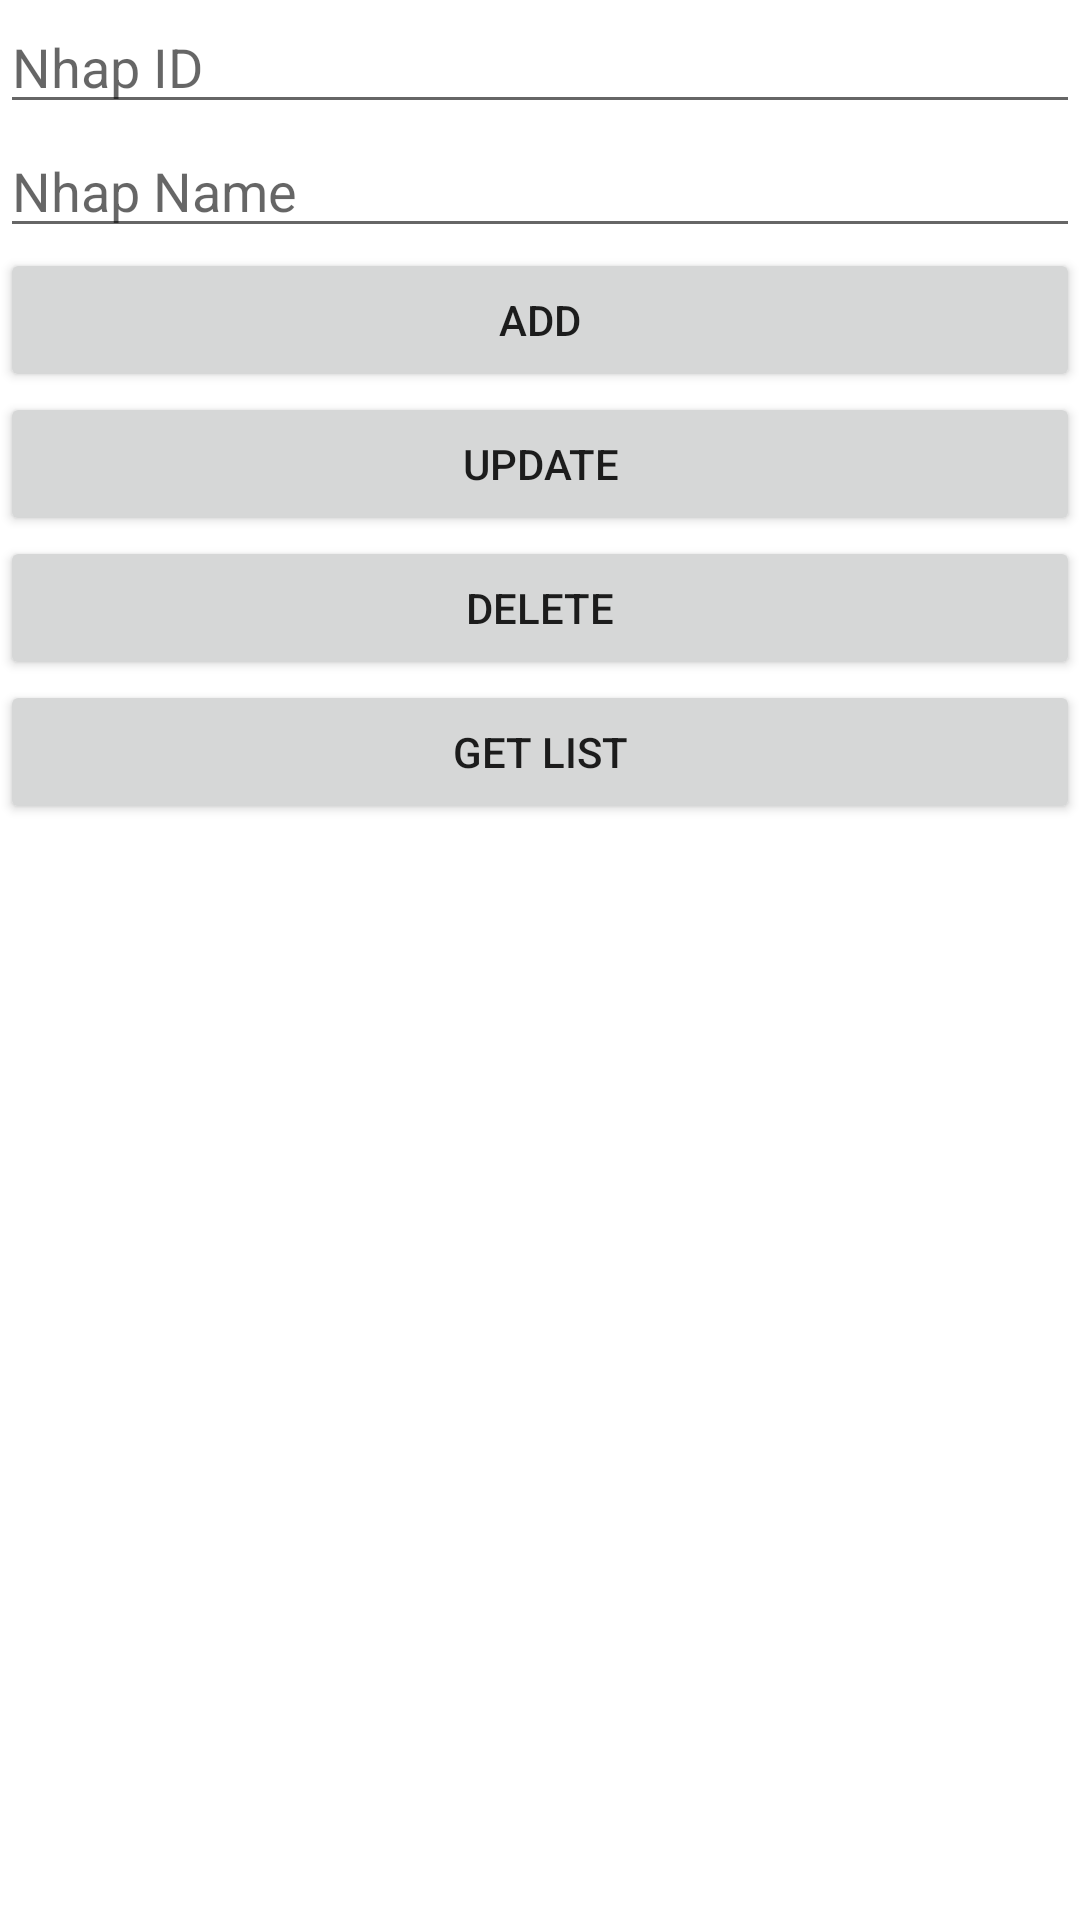

Write the Android layout XML for this screen, with the resource values it uses.
<!-- AndroidManifest.xml: application theme Theme.NavigationDrawer -->
<!-- res/layout/activity_main.xml -->
<?xml version="1.0" encoding="utf-8"?>
<LinearLayout xmlns:android="http://schemas.android.com/apk/res/android"
    xmlns:app="http://schemas.android.com/apk/res-auto"
    xmlns:tools="http://schemas.android.com/tools"
    android:id="@+id/drawer_layout"
    android:layout_width="match_parent"
    android:orientation="vertical"
    android:layout_height="match_parent"
    tools:context=".Activity.MainActivity"
    tools:openDrawer="start">

    <EditText
        android:id="@+id/edtID"
        android:hint="Nhap ID"
        android:layout_width="match_parent"
        android:layout_height="wrap_content"/>

    <EditText
        android:id="@+id/edtName"
        android:hint="Nhap Name"
        android:layout_width="match_parent"
        android:layout_height="wrap_content"/>

    <Button
        android:id="@+id/btnAdd"
        android:text="Add"
        android:layout_width="match_parent"
        android:layout_height="wrap_content"/>

    <Button
        android:id="@+id/btnUpdate"
        android:text="Update"
        android:layout_width="match_parent"
        android:layout_height="wrap_content"/>

    <Button
        android:id="@+id/btnDelete"
        android:text="Delete"
        android:layout_width="match_parent"
        android:layout_height="wrap_content"/>

    <Button
        android:id="@+id/btnGetList"
        android:text="Get List"
        android:layout_width="match_parent"
        android:layout_height="wrap_content"/>



</LinearLayout>
<!-- resources referenced by this layout -->
<resources>
  <style name="Theme.NavigationDrawer" parent="Theme.MaterialComponents.DayNight.DarkActionBar">
          <item name="colorPrimary">@color/lavender</item>
          <item name="colorPrimaryVariant">@color/lavender</item>
          <item name="colorOnPrimary">@color/white</item>
          <item name="colorSecondary">@color/teal_200</item>
          <item name="colorSecondaryVariant">@color/teal_700</item>
          <item name="colorOnSecondary">@color/black</item>
          <item name="android:statusBarColor">?attr/colorPrimaryVariant</item>
          
          <item name="windowActionBar">false</item>
          <item name="windowNoTitle">true</item>
      </style>
  <color name="lavender">#8692f7</color>
  <color name="white">#FFFFFFFF</color>
  <color name="teal_200">#FF03DAC5</color>
  <color name="teal_700">#FF018786</color>
  <color name="black">#FF000000</color>
</resources>
